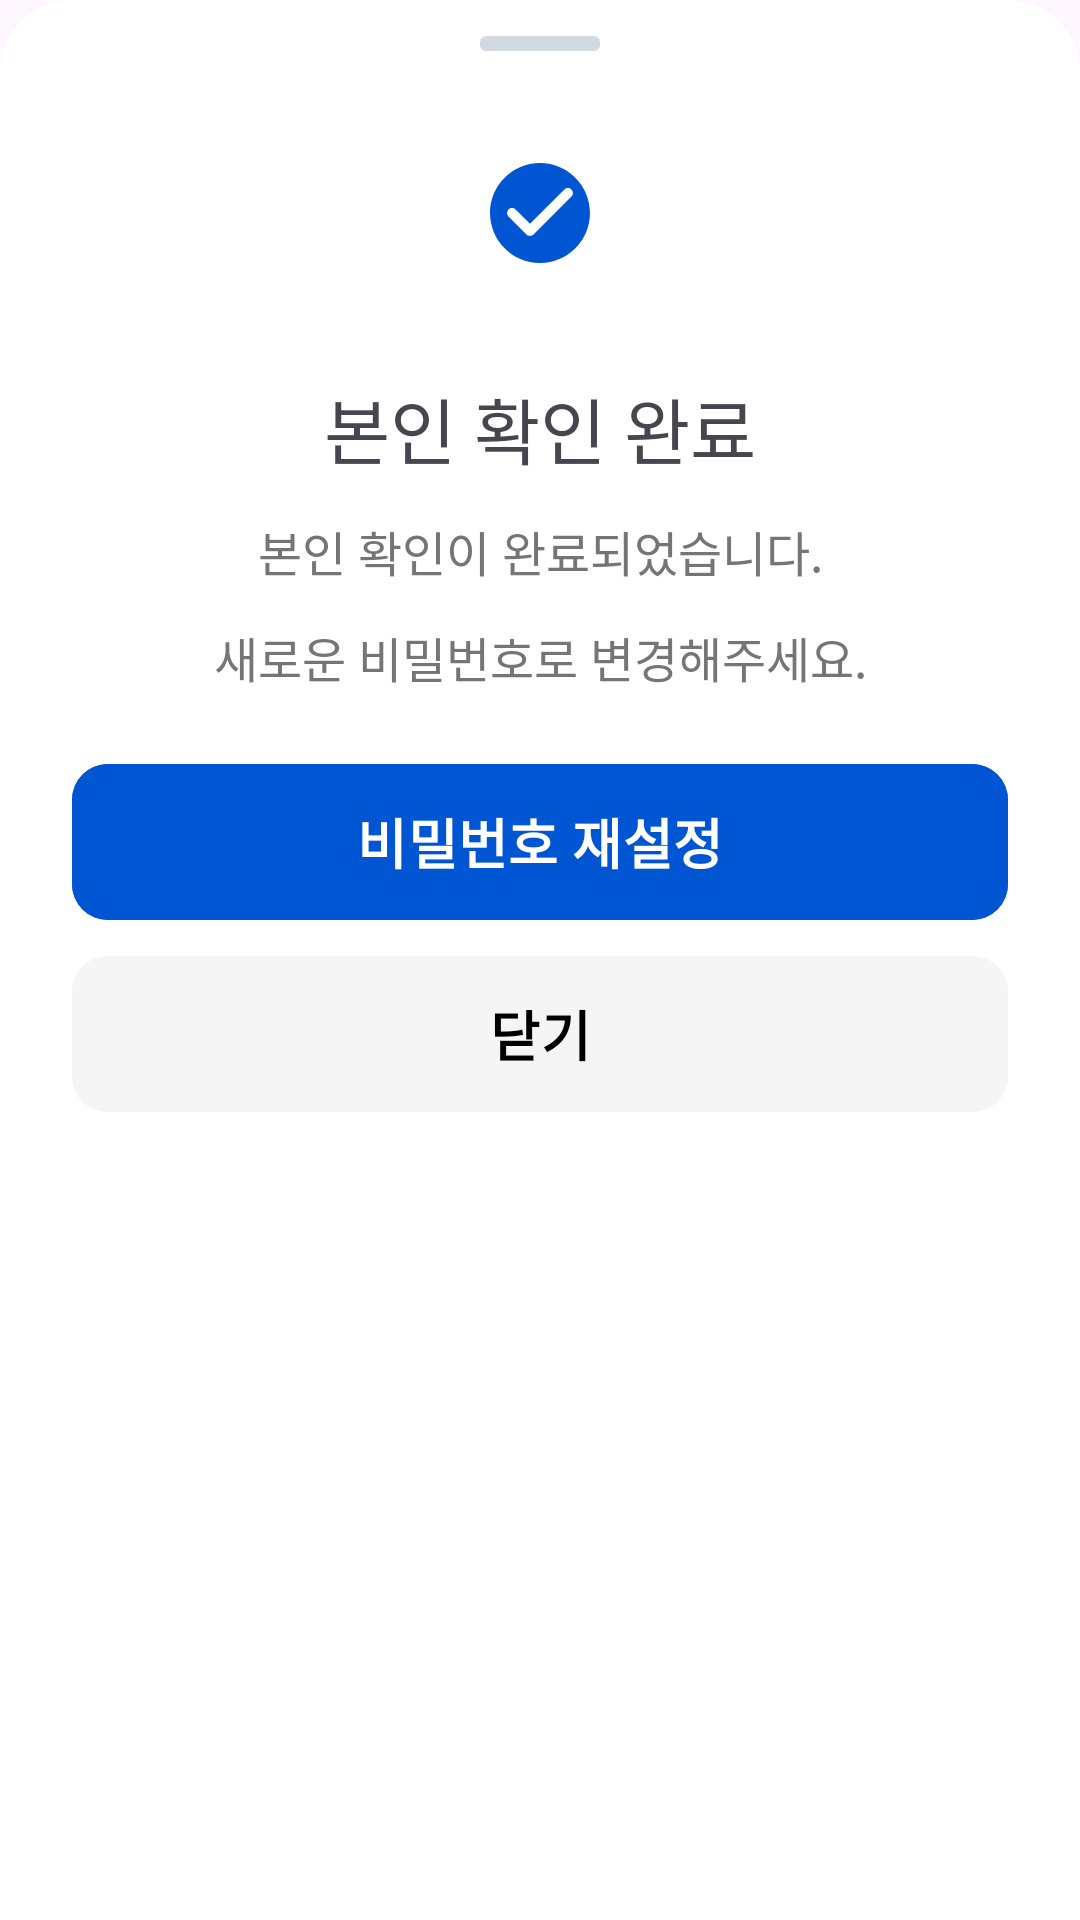

Reconstruct the res/layout file that produces this screen, plus the resources it refers to.
<!-- AndroidManifest.xml: application theme Theme.HouseViewingApp -->
<!-- res/layout/dialog_find_pw_success.xml -->
<?xml version="1.0" encoding="utf-8"?>
<androidx.constraintlayout.widget.ConstraintLayout xmlns:android="http://schemas.android.com/apk/res/android"
    android:layout_width="match_parent"
    android:layout_height="match_parent"
    xmlns:app="http://schemas.android.com/apk/res-auto"
    android:background="@drawable/bg_bottom_sheet_white"
    android:paddingBottom="40dp">

    <View
        android:id="@+id/handleBar"
        android:layout_width="40dp"
        android:layout_height="5dp"
        android:background="@drawable/bg_handle_bar"
        app:layout_constraintTop_toTopOf="parent"
        app:layout_constraintEnd_toEndOf="parent"
        app:layout_constraintStart_toStartOf="parent"
        android:layout_marginTop="12dp"
        />
    <FrameLayout
        android:id="@+id/iconArea"
        android:layout_width="60dp"
        android:layout_height="60dp"
        android:background="@drawable/bg_circle_sheet_white"
        android:backgroundTint="@color/grayblue"
        app:layout_constraintStart_toStartOf="parent"
        app:layout_constraintTop_toBottomOf="@id/handleBar"
        app:layout_constraintEnd_toEndOf="parent"
        android:layout_marginTop="24dp">
        <ImageView
            android:layout_width="40dp"
            android:layout_height="40dp"
            android:src="@drawable/round_check_circle_24"
            android:layout_gravity="center"/>
    </FrameLayout>

    <TextView
        android:id="@+id/pwFindSuccessTextview"
        android:layout_width="wrap_content"
        android:layout_height="wrap_content"
        android:text="본인 확인 완료"
        android:textSize="24dp"
        app:layout_constraintTop_toBottomOf="@id/iconArea"
        app:layout_constraintStart_toStartOf="parent"
        app:layout_constraintEnd_toEndOf="parent"
        android:layout_marginTop="24dp"
        android:fontFamily="@font/pretendard_bold"
        />

    <TextView
        android:id="@+id/pwFindSuccessinfoTextView"
        android:layout_width="wrap_content"
        android:layout_height="wrap_content"
        android:text="본인 확인이 완료되었습니다."
        app:layout_constraintTop_toBottomOf="@id/pwFindSuccessTextview"
        app:layout_constraintStart_toStartOf="parent"
        app:layout_constraintEnd_toEndOf="parent"
        android:layout_marginTop="12dp"
        android:textColor="@color/textgray"
        android:fontFamily="@font/pretendard_medium"
        android:textSize="16dp"
        />

    <TextView
        android:id="@+id/pwFindSuccessinfoTextView2"
        android:layout_width="wrap_content"
        android:layout_height="wrap_content"
        android:text="새로운 비밀번호로 변경해주세요."
        app:layout_constraintTop_toBottomOf="@id/pwFindSuccessinfoTextView"
        app:layout_constraintStart_toStartOf="parent"
        app:layout_constraintEnd_toEndOf="parent"
        android:layout_marginTop="12dp"
        android:textColor="@color/textgray"
        android:fontFamily="@font/pretendard_medium"
        android:textSize="16dp"
        />

    <com.google.android.material.button.MaterialButton
        android:id="@+id/resettingPWButton"
        android:layout_width="0dp"
        android:layout_height="60dp"
        app:layout_constraintTop_toBottomOf="@id/pwFindSuccessinfoTextView2"
        app:layout_constraintStart_toStartOf="parent"
        app:layout_constraintEnd_toEndOf="parent"
        android:layout_marginTop="20dp"
        android:backgroundTint="@color/blue"
        android:text="비밀번호 재설정"
        android:textColor="@color/white"
        android:textStyle="bold"
        android:textSize="18sp"
        app:cornerRadius="12dp"
        android:fontFamily="@font/pretendard_bold"
        android:layout_marginHorizontal="24dp"
        />

    <com.google.android.material.button.MaterialButton
        android:id="@+id/closeButton"
        android:layout_width="0dp"
        android:layout_height="60dp"
        app:layout_constraintTop_toBottomOf="@id/resettingPWButton"
        app:layout_constraintStart_toStartOf="parent"
        app:layout_constraintEnd_toEndOf="parent"
        android:backgroundTint="@color/gray"
        android:text="닫기"
        android:textColor="@color/black"
        android:textStyle="bold"
        android:textSize="18sp"
        app:cornerRadius="12dp"
        android:fontFamily="@font/pretendard_bold"
        android:layout_marginHorizontal="24dp"
        android:layout_marginTop="4dp"
        />



</androidx.constraintlayout.widget.ConstraintLayout>
<!-- resources referenced by this layout -->
<resources>
  <color name="black">#FF000000</color>
  <color name="blue">#0056D2</color>
  <color name="gray">#F5F5F5</color>
  <color name="grayblue">#CDDEF4</color>
  <color name="textgray">#757575</color>
  <color name="white">#FFFFFFFF</color>
  <!-- drawable bg_bottom_sheet_white (drawable) -->
  <?xml version="1.0" encoding="utf-8"?>
  <shape xmlns:android="http://schemas.android.com/apk/res/android" android:shape="rectangle">
      <solid android:color="@color/white"/>
  
      <corners android:topRightRadius="24dp"
          android:topLeftRadius="24dp"/>
  </shape>
  <!-- drawable bg_handle_bar (drawable) -->
  <?xml version="1.0" encoding="utf-8"?>
  <shape xmlns:android="http://schemas.android.com/apk/res/android">
      <solid android:color="#D3D9E1" />
      <corners android:radius="2dp" />
  </shape>
  <!-- drawable round_check_circle_24 (drawable) -->
  <vector xmlns:android="http://schemas.android.com/apk/res/android" android:height="24dp" android:tint="#0056D2" android:viewportHeight="24" android:viewportWidth="24" android:width="24dp">
        
      <path android:fillColor="@android:color/white" android:pathData="M12,2C6.48,2 2,6.48 2,12s4.48,10 10,10 10,-4.48 10,-10S17.52,2 12,2zM9.29,16.29L5.7,12.7c-0.39,-0.39 -0.39,-1.02 0,-1.41 0.39,-0.39 1.02,-0.39 1.41,0L10,14.17l6.88,-6.88c0.39,-0.39 1.02,-0.39 1.41,0 0.39,0.39 0.39,1.02 0,1.41l-7.59,7.59c-0.38,0.39 -1.02,0.39 -1.41,0z"/>
      
  </vector>
  <style name="Theme.HouseViewingApp" parent="Base.Theme.HouseViewingApp">
      </style>
  <style name="Base.Theme.HouseViewingApp" parent="Theme.Material3.DayNight.NoActionBar">
          <item name="popupMenuStyle">@style/PopupMenuStyle</item>
      </style>
  <style name="PopupMenuStyle" parent="@android:style/Widget.Material.Light.PopupMenu">
          <item name="android:popupBackground">@drawable/bg_popup_menu</item>
          <item name="android:itemBackground">@android:color/transparent</item>
      </style>
  <!-- drawable bg_popup_menu (drawable) -->
  <?xml version="1.0" encoding="utf-8"?>
  <shape xmlns:android="http://schemas.android.com/apk/res/android"
      android:shape="rectangle">
      <solid android:color="@color/coolgray" />
      <corners android:radius="16dp" />
  </shape>
  <color name="coolgray">#F4F6FA</color>
</resources>
